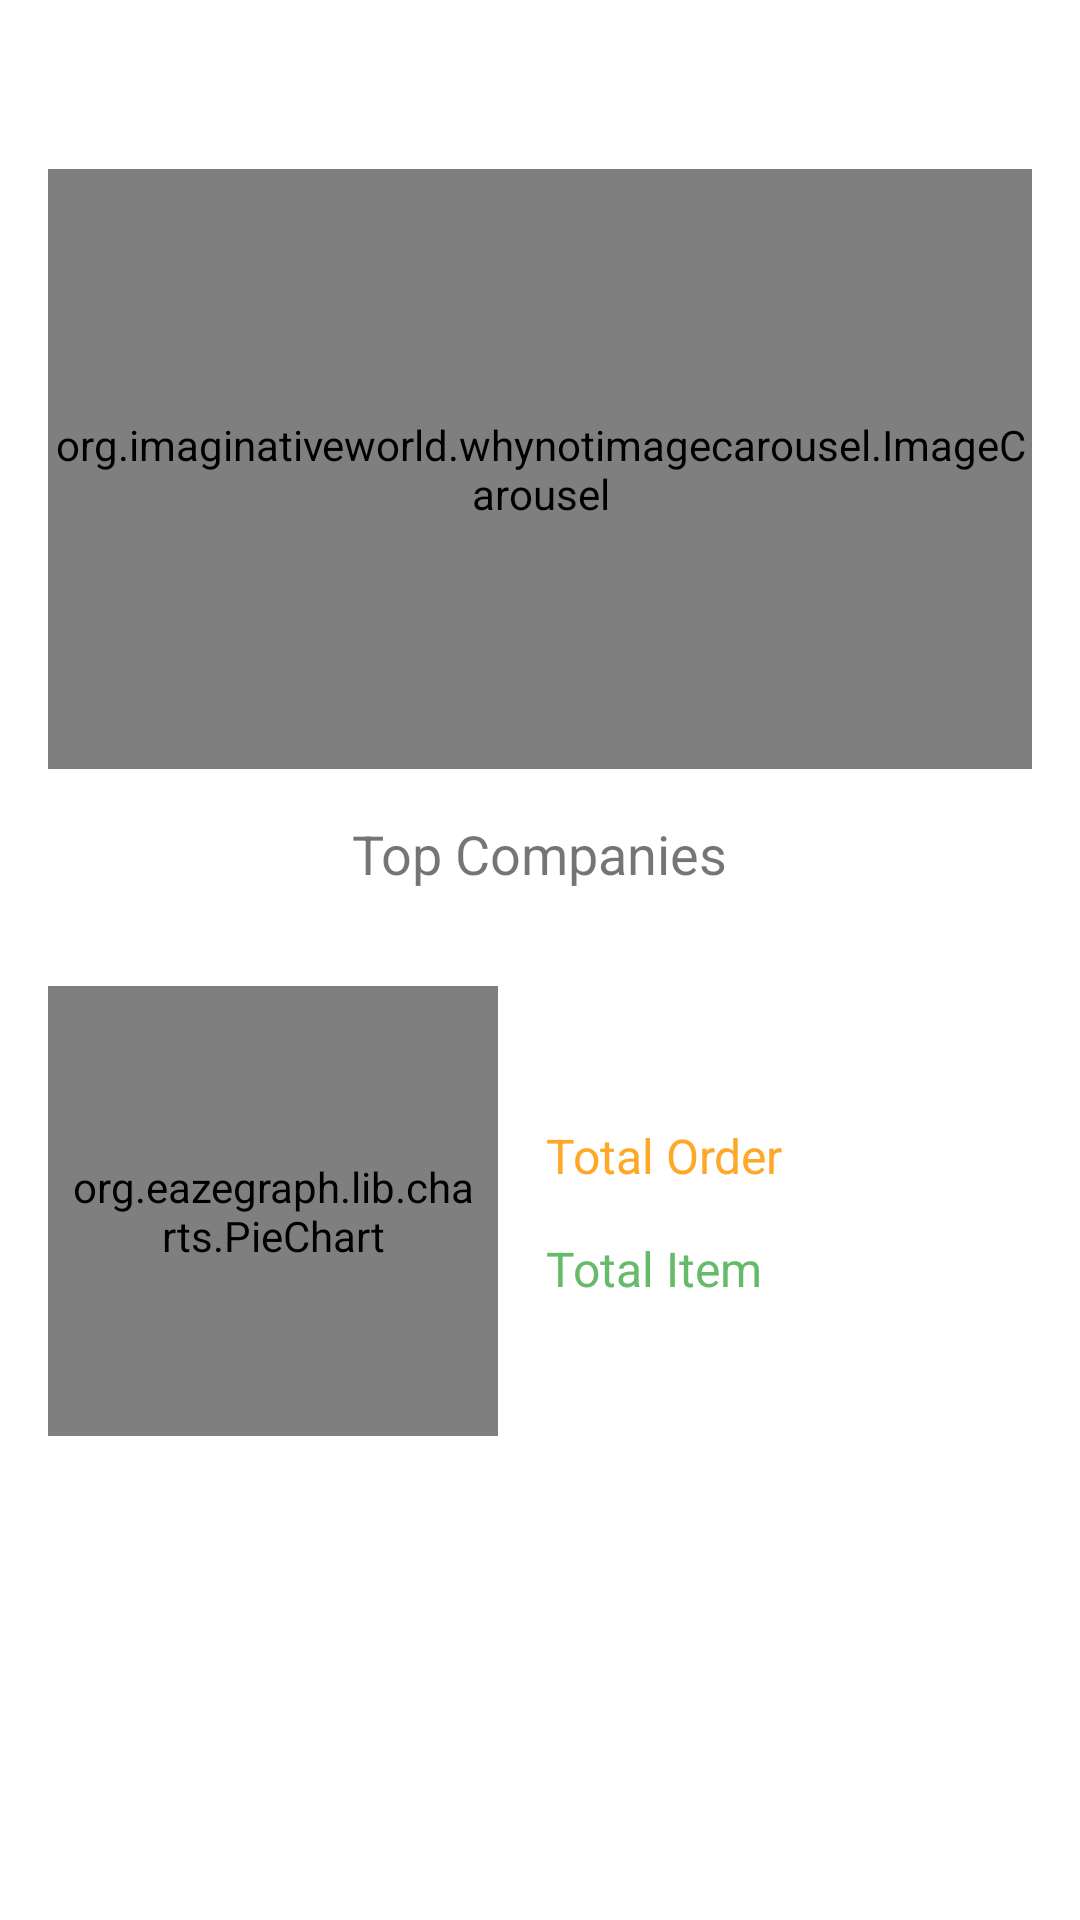

Write the Android layout XML for this screen, with the resource values it uses.
<!-- AndroidManifest.xml: application theme Theme.PITSTOPBYNATIONAL -->
<!-- res/layout/fragment_profile.xml -->
<?xml version="1.0" encoding="utf-8"?>
<layout xmlns:android="http://schemas.android.com/apk/res/android"
    xmlns:app="http://schemas.android.com/apk/res-auto"
    xmlns:tools="http://schemas.android.com/tools"
    tools:context=".ui.fragment.ProfileFragment" >

    <ScrollView
        android:layout_width="match_parent"
        android:layout_height="match_parent"
        android:fillViewport="true">

        <androidx.constraintlayout.widget.ConstraintLayout
            android:layout_width="match_parent"
            android:layout_height="wrap_content">

            <ImageView
                android:id="@+id/menuButton2"
                android:layout_width="wrap_content"
                android:layout_height="wrap_content"
                android:layout_marginTop="16dp"
                android:layout_marginEnd="16dp"
                app:layout_constraintEnd_toEndOf="parent"
                app:layout_constraintTop_toTopOf="parent"
                app:srcCompat="@drawable/ic_baseline_more_vert_24" />

            <org.imaginativeworld.whynotimagecarousel.ImageCarousel
                android:id="@+id/carousel"
                android:layout_width="match_parent"
                android:layout_height="200dp"
                android:layout_marginStart="16dp"
                android:layout_marginTop="8dp"
                android:layout_marginEnd="16dp"
                android:visibility="visible"
                app:autoPlay="true"
                app:autoPlayDelay="3000"
                app:autoWidthFixing="true"
                app:bottomShadowAlpha="0.6"
                app:bottomShadowHeight="64dp"
                app:captionMargin="0dp"
                app:captionTextSize="14sp"
                app:carouselBackground="#333333"
                app:carouselType="BLOCK"
                app:imagePlaceholder="@drawable/ic_picture"
                app:imageScaleType="fitCenter"
                app:imageViewId="@id/img"
                app:indicatorMargin="0dp"
                app:itemLayout="@layout/item_carousel"
                app:layout_constraintEnd_toEndOf="parent"
                app:layout_constraintHorizontal_bias="0.0"
                app:layout_constraintStart_toStartOf="parent"
                app:layout_constraintTop_toBottomOf="@+id/nameText"
                app:nextButtonId="@id/btn_next"
                app:nextButtonLayout="@layout/next_button_layout"
                app:nextButtonMargin="4dp"
                app:previousButtonId="@id/btn_previous"
                app:previousButtonLayout="@layout/previous_button_layout"
                app:previousButtonMargin="4dp"
                app:scaleOnScroll="false"
                app:scalingFactor="0.15"
                app:showBottomShadow="true"
                app:showCaption="true"
                app:showIndicator="true"
                app:showNavigationButtons="true"
                app:showTopShadow="true"
                app:topShadowAlpha="0.6"
                app:topShadowHeight="32dp" />

            <TextView
                android:id="@+id/nameText"
                android:layout_width="wrap_content"
                android:layout_height="wrap_content"
                android:layout_marginStart="16dp"
                android:layout_marginTop="16dp"
                android:textColor="@color/purple_700"
                android:textSize="24sp"
                app:layout_constraintEnd_toStartOf="@+id/menuButton2"
                app:layout_constraintHorizontal_bias="0.0"
                app:layout_constraintStart_toStartOf="parent"
                app:layout_constraintTop_toTopOf="parent" />

            <TextView
                android:id="@+id/totalItem"
                android:layout_width="wrap_content"
                android:layout_height="wrap_content"
                android:layout_marginStart="16dp"
                android:text="Total Item"
                android:textColor="#66BB6A"
                android:textSize="16sp"
                app:layout_constraintBottom_toBottomOf="@+id/piechart"
                app:layout_constraintEnd_toEndOf="parent"
                app:layout_constraintHorizontal_bias="0.0"
                app:layout_constraintStart_toEndOf="@+id/piechart"
                app:layout_constraintTop_toTopOf="@+id/piechart"
                app:layout_constraintVertical_bias="0.65" />

            <org.eazegraph.lib.charts.PieChart
                android:id="@+id/piechart"
                android:layout_width="150dp"
                android:layout_height="150dp"
                android:layout_marginStart="16dp"

                android:layout_marginTop="16dp"
                android:layout_weight="1"
                android:padding="6dp"
                app:layout_constraintStart_toStartOf="parent"
                app:layout_constraintTop_toBottomOf="@+id/companyRecycler" />

            <TextView
                android:id="@+id/totalOrder"
                android:layout_width="wrap_content"
                android:layout_height="wrap_content"
                android:layout_marginStart="16dp"
                android:layout_marginBottom="16dp"
                android:text="Total Order"
                android:textColor="#FFA726"
                android:textSize="16sp"
                app:layout_constraintBottom_toTopOf="@+id/totalItem"
                app:layout_constraintEnd_toEndOf="parent"
                app:layout_constraintHorizontal_bias="0.0"
                app:layout_constraintStart_toEndOf="@+id/piechart" />

            <TextView
                android:id="@+id/textView30"
                android:layout_width="wrap_content"
                android:layout_height="wrap_content"
                android:layout_marginTop="16dp"
                android:text="Top Companies"
                android:textSize="18sp"
                app:layout_constraintEnd_toEndOf="@+id/carousel"
                app:layout_constraintStart_toStartOf="@+id/carousel"
                app:layout_constraintTop_toBottomOf="@+id/carousel" />

            <androidx.recyclerview.widget.RecyclerView
                android:id="@+id/companyRecycler"
                android:layout_width="0dp"
                android:layout_height="wrap_content"
                android:layout_marginStart="16dp"
                android:layout_marginTop="16dp"
                android:layout_marginEnd="16dp"
                app:layout_constraintEnd_toEndOf="parent"
                app:layout_constraintStart_toStartOf="parent"
                app:layout_constraintTop_toBottomOf="@+id/textView30" />
        </androidx.constraintlayout.widget.ConstraintLayout>
    </ScrollView>
</layout>
<!-- resources referenced by this layout -->
<resources>
  <style name="Theme.PITSTOPBYNATIONAL" parent="Theme.MaterialComponents.Light.NoActionBar">
          
          <item name="colorPrimary">@color/purple_500</item>
          <item name="colorPrimaryVariant">@color/purple_700</item>
          <item name="colorOnPrimary">@color/white</item>
          
          <item name="android:forceDarkAllowed">false</item>
          <item name="colorSecondary">@color/teal_200</item>
          <item name="colorSecondaryVariant">@color/teal_700</item>
          <item name="colorOnSecondary">@color/black</item>
          
          <item name="android:statusBarColor" tools:targetApi="l">?attr/colorPrimaryVariant</item>
          
      </style>
  <!-- not gathered from this repository: default colours our renderer supplied (Android Studio template values) -->
  <color name="purple_500">#FF6200EE</color>
  <color name="purple_700">#FF3700B3</color>
  <color name="teal_200">#FF03DAC5</color>
  <color name="teal_700">#FF018786</color>
  <color name="black">#FF000000</color>
  <color name="white">#FFFFFFFF</color>
</resources>
